Run: headless pygame with SDL's dummy video driver; simulated clock (each Clock.tick advances the game by its frame time, no real sleeping); random seed 0; keys injected as events and as key.get_pressed() state; no mouse input.
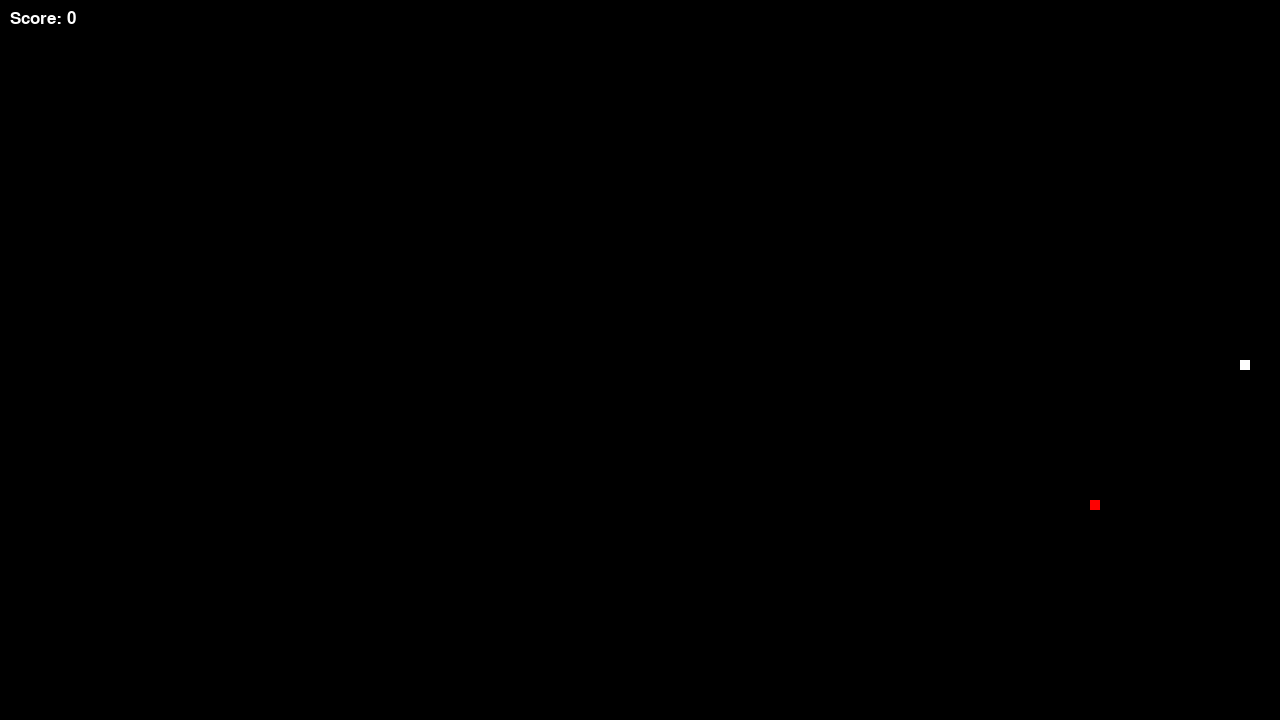
Frame 1 of 2 · flips 1–60 · no input
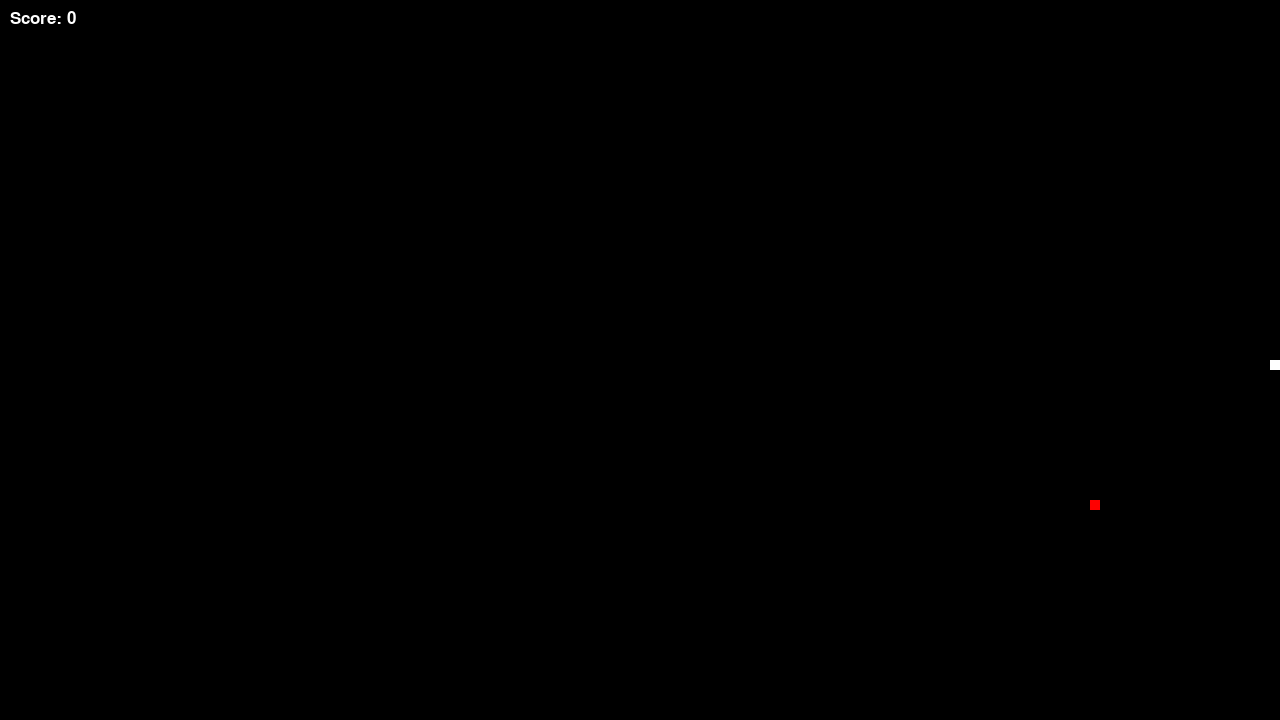
Frame 2 of 2 · flips 61–180 · tapped SPACE, RETURN · held RIGHT (→), D (game ended)

The pygame program that drew these frames:

import pygame
import sys
import random

pygame.init()

width, height = 1280, 720
window = pygame.display.set_mode((width, height))
pygame.display.set_caption("Snake Game")

white = (255, 255, 255)
black = (0, 0, 0)
red = (255, 0, 0)

snake_block = 10
snake_speed = 15
snake = [[width / 2, height / 2]]
snake_direction = 'RIGHT'

food = [random.randrange(1, (width//snake_block)) * snake_block,
        random.randrange(1, (height//snake_block)) * snake_block]

score = 0

def draw_snake(snake):
    for block in snake:
        pygame.draw.rect(window, white, [block[0], block[1], snake_block, snake_block])

def draw_food(food):
    pygame.draw.rect(window, red, [food[0], food[1], snake_block, snake_block])

def display_score(score):
    font = pygame.font.SysFont(None, 25)
    score_text = font.render("Score: " + str(score), True, white)
    window.blit(score_text, [10, 10])

while True:
    for event in pygame.event.get():
        if event.type == pygame.QUIT:
            pygame.quit()
            sys.exit()
        elif event.type == pygame.KEYDOWN:
            if event.key == pygame.K_UP and snake_direction != 'DOWN':
                snake_direction = 'UP'
            elif event.key == pygame.K_DOWN and snake_direction != 'UP':
                snake_direction = 'DOWN'
            elif event.key == pygame.K_LEFT and snake_direction != 'RIGHT':
                snake_direction = 'LEFT'
            elif event.key == pygame.K_RIGHT and snake_direction != 'LEFT':
                snake_direction = 'RIGHT'

    for i in range(len(snake) - 1, 0, -1):
        snake[i][0] = snake[i-1][0]
        snake[i][1] = snake[i-1][1]

    if snake_direction == 'UP':
        snake[0][1] -= snake_block
    elif snake_direction == 'DOWN':
        snake[0][1] += snake_block
    elif snake_direction == 'LEFT':
        snake[0][0] -= snake_block
    elif snake_direction == 'RIGHT':
        snake[0][0] += snake_block

    if snake[0][0] < 0 or snake[0][0] >= width or snake[0][1] < 0 or snake[0][1] >= height:
        pygame.quit()
        sys.exit()

    for block in snake[1:]:
        if snake[0][0] == block[0] and snake[0][1] == block[1]:
            pygame.quit()
            sys.exit()

    # Check if the snake has eaten the food
    if snake[0][0] == food[0] and snake[0][1] == food[1]:
        food = [random.randrange(1, (width//snake_block)) * snake_block,
                random.randrange(1, (height//snake_block)) * snake_block]

        snake.append([snake[-1][0], snake[-1][1]])

        score += 1


    window.fill(black)
    draw_snake(snake)
    draw_food(food)
    display_score(score)
    pygame.display.update()

    pygame.time.Clock().tick(snake_speed)
# This is a sample Python script.

# Press Shift+F10 to execute it or replace it with your code.
# Press Double Shift to search everywhere for classes, files, tool windows, actions, and settings.


def print_hi(name):
    # Use a breakpoint in the code line below to debug your script.
    print(f'Hi, {name}')  # Press Ctrl+F8 to toggle the breakpoint.


# Press the green button in the gutter to run the script.
if __name__ == '__main__':
    print_hi('PyCharm')

# See PyCharm help at https://www.jetbrains.com/help/pycharm/
